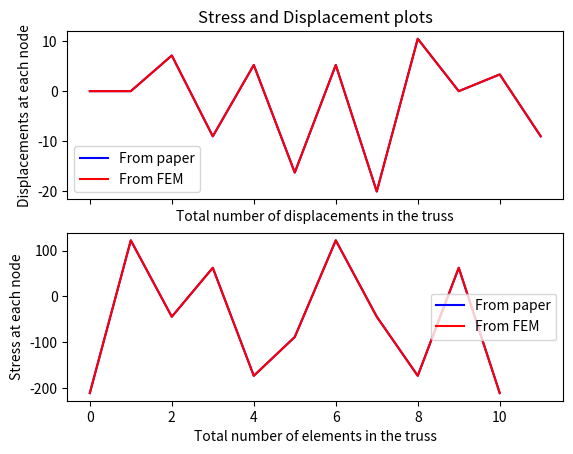

Source code (Python):
import numpy as np
import matplotlib.pyplot as plt

displacement_at_each_node=np.arange(12)
stress_at_each_element=np.arange(11)

stress=np.array([-210.90153277,122.43180057,-44.2348661,62.55754757,-173.14471282,-88.4697322,122.43180057,-44.2348661,-173.14471282,62.55754757,-210.90153277])
displacement=np.array([0.,0.,7.14285714,-9.03863712,5.24707717,-16.2964926,5.24707717,-20.08805255,10.49415433,0.,3.35129719,-9.03863712])

displacement_from_paper=np.array([0,0,7.1429,-9.0386,5.2471,-16.2965,5.2471,-20.0881,10.4942,0,3.3513,-9.0386])
stress_from_paper=np.array([-210.9015,122.4318,-44.2349,62.5575,-173.1447,-88.4697,122.4318,-44.2349,-173.1447,62.5575,-210.9015])

fig,ax=plt.subplots(2,sharex='col')

ax[0].plot(displacement_at_each_node,displacement_from_paper,c='b', label='From paper')
ax[0].plot(displacement_at_each_node,displacement,c='r', label='From FEM')
ax[0].set_xlabel('Total number of displacements in the truss')
ax[0].set_ylabel('Displacements at each node')
ax[0].set_title('Stress and Displacement plots')
leg = ax[0].legend()

ax[1].plot(stress_at_each_element,stress_from_paper,c='b', label='From paper')
ax[1].plot(stress_at_each_element,stress,c='r', label='From FEM')
ax[1].set_xlabel('Total number of elements in the truss')
ax[1].set_ylabel('Stress at each node')
leg = ax[1].legend()

plt.savefig('FEM verfication with paper and program.jpg')